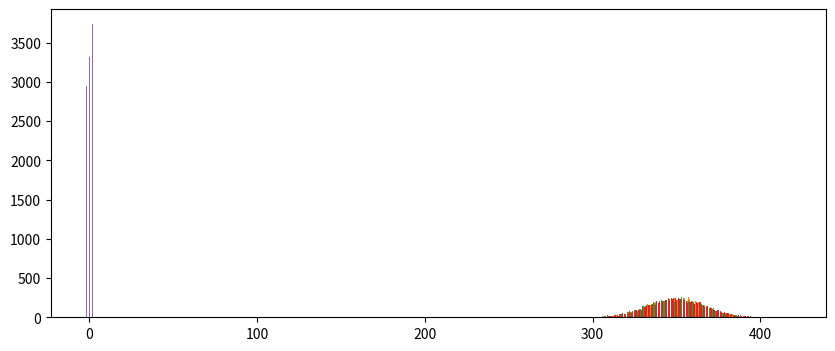

Write the Python code that produced this figure.
import random
def single_die():
    """Outcome of a single die roll"""
    return random.randint(1,6)

for _ in range(50):
    print(single_die(),end=' ')

def dice_roll(dice_count):
    """Outcome of a rolling dice_count dice
    
    Args:
        dice_count (int): number of dice to roll
    
    Returns:
        int: sum of face values of dice
        
    """
    out = 0
    for _ in range(dice_count):
        out += single_die()
    return out


for _ in range(100):
    print(dice_roll(2), end=' ')

def dice_rolls(dice_count, rolls_count):
    """Return list of many dice rolls
    
    Args:
        dice_count (int): number of dice to roll
        rolls_count (int): number of rolls to do
        
    Returns:
        list: list of dice roll values.
        
    """
    out = []
    for _ in range(rolls_count):
        out.append(dice_roll(dice_count))
    return out

print(dice_rolls(2,100))

import pylab as plt
%matplotlib inline

plt.rcParams['figure.figsize'] = (10, 4)

def dice_histogram(dice_count, rolls_count, bins):
    """Plots outcome of many dice rolls
    
    Args:
        dice_count (int): number of dice to roll
        rolls_count (int): number of rolls to do
        bins (int): number of histogram bins
        
    """
    plt.hist(dice_rolls(dice_count, rolls_count),bins)
    plt.show()
    
dice_histogram(2, 10000, 200)

dice_histogram(100, 10000, 200)

import time
start = time.time()

dice_histogram(100, 10000, 200)

print(time.time()-start, 'seconds')


import numpy as np
np.random.randint(1,7,(2,10))

np.sum(np.random.randint(1,7,(2,10)),axis=0)

def dice_rolls_np(dice_count, rolls_count):
    """Return list of many dice rolls
    
    Args:
        dice_count (int): number of dice to roll
        rolls_count (int): number of rolls to do
        
    Returns:
        np.array: list of dice roll values.
        
    """
    
    return np.sum(
        np.random.randint(1,7,(dice_count,rolls_count)),
        axis=0)


print(dice_rolls(2,100))

def dice_histogram_np(dice_count, rolls_count, bins):
    """Plots outcome of many dice rolls
    
    Args:
        dice_count (int): number of dice to roll
        rolls_count (int): number of rolls to do
        bins (int): number of histogram bins
        
    """
    plt.hist(dice_rolls_np(dice_count, rolls_count),bins)
    plt.show()
    
start = time.time()

dice_histogram_np(100, 10000, 200)

print(time.time()-start, 'seconds')

%timeit dice_rolls_np(100, 1000)

%timeit dice_rolls(100, 1000)

def risk_battle():
    """Risk battle simulation"""
    
    # get array of three dice values
    attacking_dice = np.random.randint(1,7,3)
    
    # get array of two dice values
    defending_dice = np.random.randint(1,7,2)
    
    # sort both sets and take top two values
    attacking_dice_sorted = np.sort(attacking_dice)[::-1]
    defending_dice_sorted = np.sort(defending_dice)[::-1]
    
    # are the attacking values greater?
    attack_wins = attacking_dice_sorted[:2] > defending_dice_sorted[:2]
    
    # convert boolean values to -1, +1
    attack_wins_pm = attack_wins*2 - 1
    
    # sum up these outcomes
    return np.sum(attack_wins_pm)
    
for _ in range(50):
    print(risk_battle(), end=' ')

outcomes = [risk_battle() for _ in range(10000)]
plt.hist(outcomes)
plt.show()

np.mean([risk_battle() for _ in range(10000)])